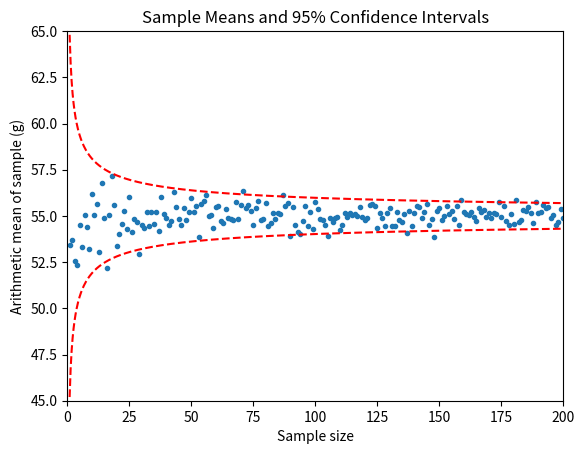
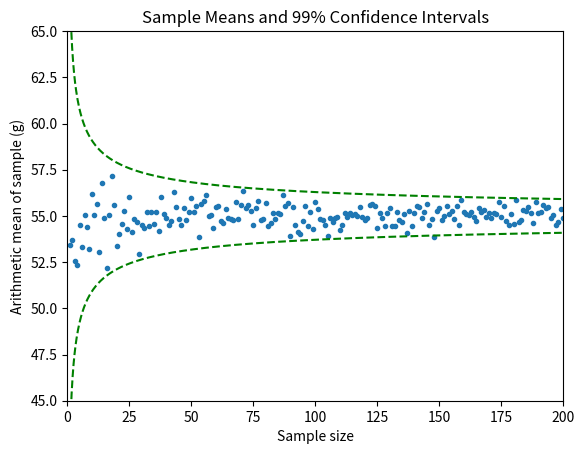

Source code (Python) for these figures, in order:
"""
[redacted]
[redacted]
    Project: Lab 5
    Date: 17 November 2020
"""

import numpy as np
import matplotlib.pyplot as plt
from time import time

def main():
    N = 1_500_000 # Population size
    mu = 55 # population mean, grams
    sigma = 5 # population std, grams
    sample_means = np.zeros(200)

    # Problem 1
    print("\nProblem 1 starting...")
    start_time = time()

    population = np.random.normal(mu, sigma, N)

    # sample size elements from population
    for size in range(1, 201): # Z in [1, 200]
        sample = []
        for _ in range(size):
            sample.append(population[np.random.randint(N)])
        sample_means[size-1] = np.mean(sample)
    end_time = time()
    
    domain = np.linspace(1, 200, 1001)
    # 95% confidence interval
    plt.figure()
    ax = plt.gca()
    ax.set_ylim([45, 65])
    ax.set_xlim([0, 200])
    ax.set_xlabel("Sample size")
    ax.set_ylabel("Arithmetic mean of sample (g)")
    plt.title("Sample Means and 95% Confidence Intervals")

    plt.plot(domain, mu + 1.96 * sigma/np.sqrt(domain), "--r")
    plt.plot(domain, mu - 1.96 * sigma/np.sqrt(domain), "--r")
    plt.scatter(np.arange(1, 201, 1), sample_means, marker=".")
    
    # 99% confidence interval
    plt.figure()
    ax = plt.gca()
    ax.set_ylim([45, 65])
    ax.set_xlim([0, 200])
    ax.set_xlabel("Sample size")
    ax.set_ylabel("Arithmetic mean of sample (g)")
    plt.title("Sample Means and 99% Confidence Intervals")

    plt.plot(domain, mu + 2.58 * sigma/np.sqrt(domain), "--g")
    plt.plot(domain, mu - 2.58 * sigma/np.sqrt(domain), "--g")
    plt.scatter(np.arange(1, 201, 1), sample_means, marker=".")
    plt.show()
    
    print(f"Problem 1 complete! Time taken: {end_time - start_time} s.")

    # Problem 2
    print("\nProblem 2 starting...\n")
    print("Values are given in per cent.")
    start_time = time()

    for size in [5, 40, 120]:
        successes = [0, 0, 0, 0]
        for _ in range(10000):
            # Create and populate list from population
            X = np.zeros(size)
            for i in range(size): X[i] = population[np.random.randint(N)]
            X_bar = np.mean(X); S_hat = np.sqrt(np.sum((X - X_bar)**2)/(size-1))

            # Normal 95% confidence [0]
            successes[0] += X_bar - 1.96*(S_hat/np.sqrt(size)) <= mu <= X_bar + 1.96*(S_hat/np.sqrt(size))

            # Student's t-distribution 95% confidence [1]
            successes[1] += X_bar - 2.78*(S_hat/np.sqrt(size)) <= mu <= X_bar + 2.78*(S_hat/np.sqrt(size))

            # Normal 99% confidence [2]
            successes[2] += X_bar - 2.58*(S_hat/np.sqrt(size)) <= mu <= X_bar + 2.58*(S_hat/np.sqrt(size))

            # Student's t-distribution 99% confidence [3]
            successes[3] += X_bar - 4.60*(S_hat/np.sqrt(size)) <= mu <= X_bar + 4.60*(S_hat/np.sqrt(size))
        print(f"For size={size}: {successes[0]/100} {successes[2]/100} {successes[1]/100} {successes[3]/100}")
    
    end_time = time()
    print(f"\nProblem 2 complete! Time taken: {end_time - start_time} s.")

if __name__ == "__main__":
    main()
